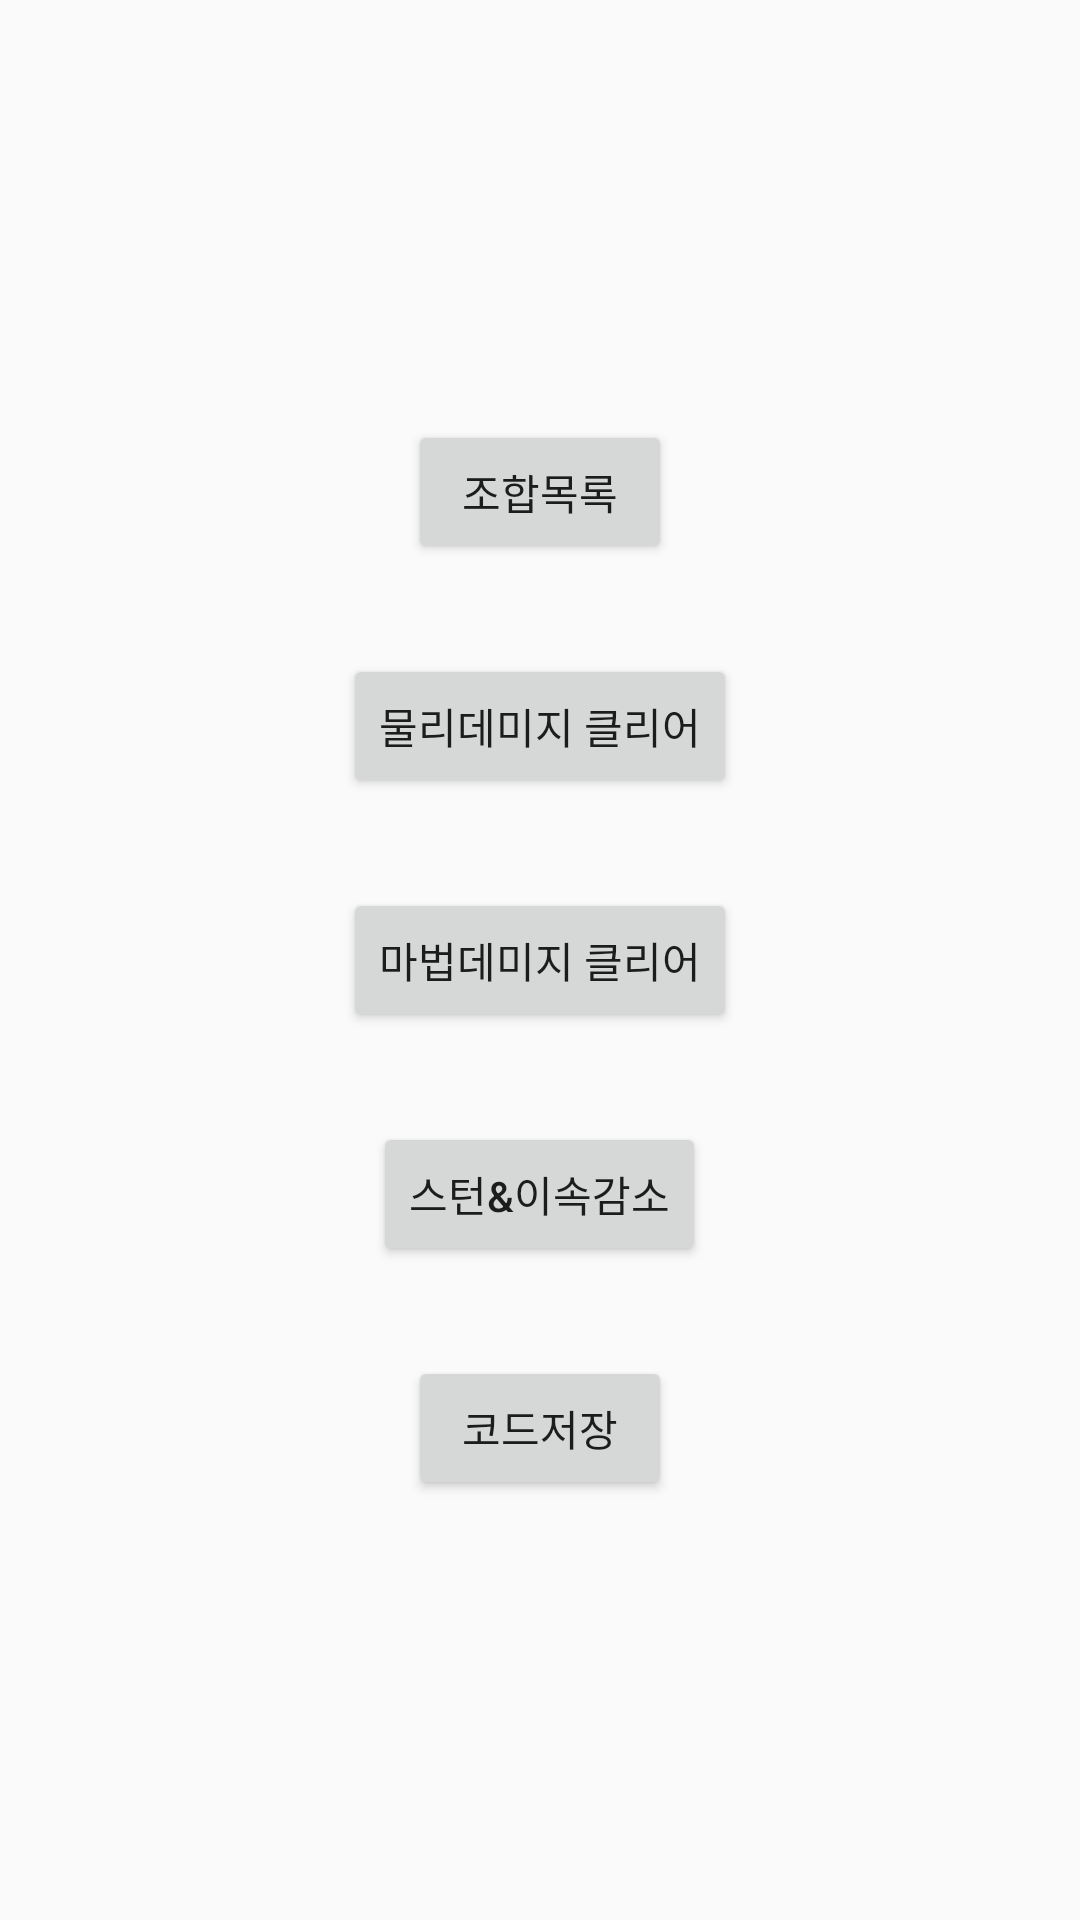

Produce the Android XML layout that renders to this screen, including the resource entries it uses.
<!-- AndroidManifest.xml: application theme AppTheme -->
<!-- res/layout/activity_main.xml -->
<?xml version="1.0" encoding="utf-8"?>
<RelativeLayout xmlns:android="http://schemas.android.com/apk/res/android"
    xmlns:app="http://schemas.android.com/apk/res-auto"
    xmlns:tools="http://schemas.android.com/tools"
    android:layout_width="fill_parent"
    android:layout_height="fill_parent"
    tools:context=".MainActivity">

    <Button
        android:id="@+id/mix_bt"
        android:layout_width="wrap_content"
        android:layout_height="wrap_content"
        android:layout_centerInParent="true"
        android:layout_above="@+id/natural_clear"
        android:layout_margin="30dp"
        android:text="조합목록" />

    <Button
        android:id="@+id/natural_clear"
        android:layout_width="wrap_content"
        android:layout_height="wrap_content"
        android:layout_centerInParent="true"
        android:layout_above="@+id/magic_clear"
        android:text="물리데미지 클리어" />

    <Button
        android:id="@+id/magic_clear"
        android:layout_width="wrap_content"
        android:layout_height="wrap_content"
        android:layout_centerInParent="true"
        android:layout_margin="30dp"
        android:text="마법데미지 클리어" />

    <Button
        android:id="@+id/standsl"
        android:layout_width="wrap_content"
        android:layout_height="wrap_content"
        android:layout_below="@+id/magic_clear"
        android:layout_centerInParent="true"
        android:text="스턴&amp;이속감소" />

    <Button
        android:id="@+id/cam"
        android:layout_width="wrap_content"
        android:layout_height="wrap_content"
        android:layout_below="@+id/standsl"
        android:layout_centerInParent="true"
        android:layout_margin="30dp"
        android:text="코드저장" />

</RelativeLayout>
<!-- resources referenced by this layout -->
<resources>
  <style name="AppTheme" parent="Theme.AppCompat.Light.DarkActionBar">
          
          <item name="colorPrimary">@color/colorPrimary</item>
          <item name="colorPrimaryDark">@color/colorPrimaryDark</item>
          <item name="colorAccent">@color/colorAccent</item>
  
          <item name="windowNoTitle">true</item> 
  
      </style>
  <!-- not gathered from this repository: default colours our renderer supplied (Android Studio template values) -->
  <color name="colorPrimary">#FF6200EE</color>
  <color name="colorPrimaryDark">#FF3700B3</color>
  <color name="colorAccent">#FF03DAC5</color>
</resources>
